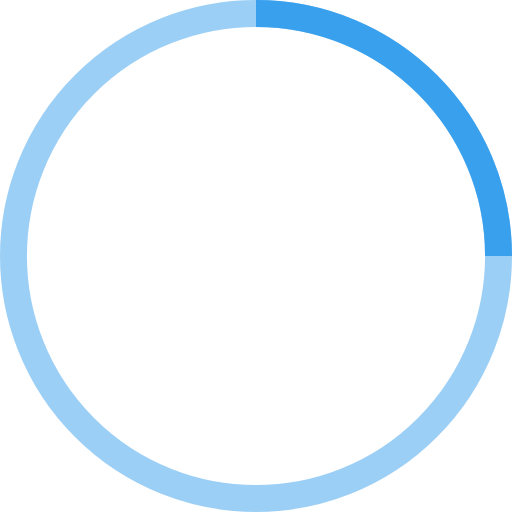
t = 0.00 s
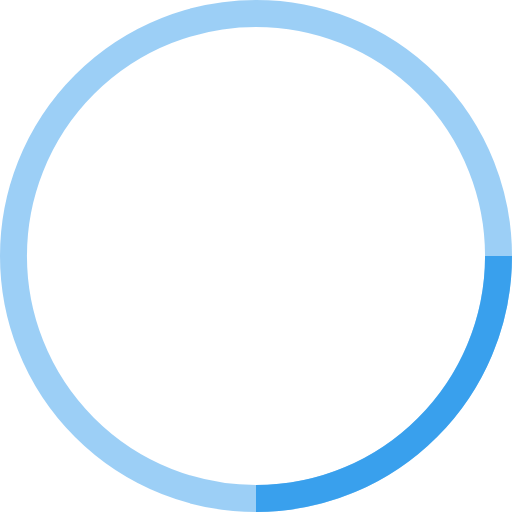
t = 0.25 s
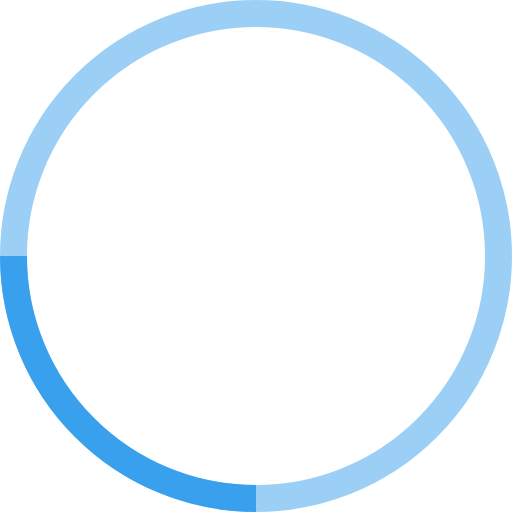
t = 0.50 s
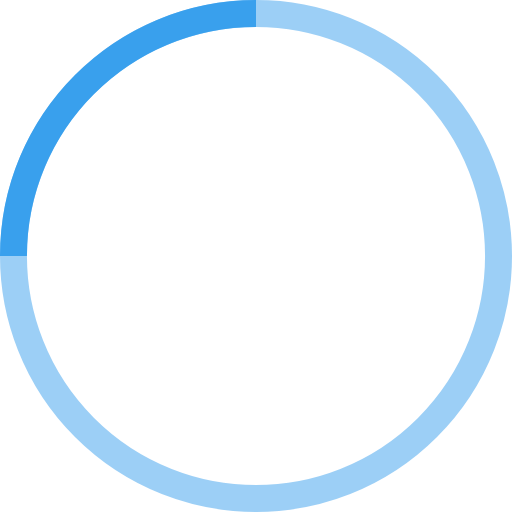
t = 0.75 s

The animated SVG that drew these frames (rendered in a browser with its animation timeline set to each time). Animation: 1 SMIL element (animateTransform=1); one cycle of 1.00 s, repeats indefinitely.

<?xml version="1.0" encoding="UTF-8"?>
<svg width="38" height="38" viewBox="0 0 38 38" xmlns="http://www.w3.org/2000/svg" stroke="#39a0ed">
  <g fill="none" fill-rule="evenodd">
    <g transform="translate(1 1)" stroke-width="2">
      <circle stroke-opacity=".5" cx="18" cy="18" r="18"/>
      <path d="M36 18c0-9.94-8.06-18-18-18">
        <animateTransform attributeName="transform" type="rotate" from="0 18 18" to="360 18 18" dur="1s" repeatCount="indefinite"/>
      </path>
    </g>
  </g>
</svg>
